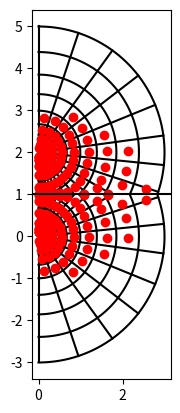

Write Python code to recreate this figure.
import numpy as np
import matplotlib.pyplot as plt

def plot_bipolar(nr, nt, Rz):
    h = Rz/2
    rmax = 3
    rmin = 0.1
    T = np.linspace(0, 1, nt) ** 2 * np.pi
    R = rmin + np.linspace(0, 1, nr) ** 2 * (rmax - rmin)

    fig, ax = plt.subplots()

    #plot circles
    for r in R:
        theta = np.linspace(0, np.pi, 400)
        x1 = r*np.sin(theta)
        z1 = r*np.cos(theta)
        z2 = Rz - r*np.cos(theta)
        mask = z1 <= h
        ax.plot(x1[mask], z1[mask], 'black')
        ax.plot(x1[mask], z2[mask], 'black')

    # radial lines
    for t in T:
        x1 = np.linspace(rmin*np.sin(t), rmax*np.sin(t), 100)
        z1 = np.linspace(rmin*np.cos(t), rmax*np.cos(t), 100)
        z2 = Rz - z1

        mask = z1 <= h
        ax.plot(x1[mask], z1[mask], 'black')
        ax.plot(x1[mask], z2[mask], 'black')


    area = np.array([])
    d = np.array([])
    z = np.array([])

    # first calculate grid for polar centered on atom 1:
    # the z=h-like starts cutting full elements starting from point (1)
    Tj0 = T[:nt - 1]
    Tj1 = T[1: nt]

    for i in range(nr - 1):
        # corners of area element
        z1 = R[i + 1] * np.cos(Tj0)
        z2 = R[i] * np.cos(Tj0)
        z3 = R[i] * np.cos(Tj1)
        z4 = R[i + 1] * np.cos(Tj1)

        cond_list = [z1 <= h,  # area fully inside region
             (z1 > h) * (z2 <= h) * (z4 <= h),  # corner 1 outside region
             (z1 > h) * (z2 > h) * (z3 <= h) * (z4 <= h),  # 1 & 2 outside
             (z1 > h) * (z2 > h) * (z3 <= h) * (z4 > h),  # only 3 inside
             (z1 > h) * (z2 <= h) * (z3 <= h) * (z4 > h),  # 1 & 4 outside
             (z1 > h) * (z3 > h) * ~((z2 <= h) * (z4 > h))]

        r0_list = [0.5 * (R[i] + R[i + 1]),
                   0.5 * (R[i] + R[i + 1]),
                   0.5 * (R[i] + R[i + 1]),
                   lambda x: 0.5 * (R[i] + h / np.cos(x)),
                   lambda x: 0.5 * (R[i] + h / np.cos(x)),
                   0,
                   np.nan]
        r0 = np.piecewise(Tj1, cond_list, r0_list)

        Th0 = np.piecewise(h / R[i], [np.abs(h / R[i]) > 1],
                           [np.nan, lambda x: np.arccos(x)])
        Th1 = np.piecewise(h / R[i + 1], [np.abs(h / R[i + 1]) > 1],
                           [np.nan, lambda x: np.arccos(x)])

        t0_list = [lambda x: 0.5 * x,
                   0.5 * Th1,
                   0.5 * Th1,
                   0.5 * Th0,
                   lambda x: 0.5 * x,
                   0,
                   np.nan]
        t0 = 0.5 * Tj1
        t0 += np.piecewise(Tj0, cond_list, t0_list)

        rr = 0.5 * (R[i + 1] ** 2 - R[i] ** 2)
        A_list0 = [lambda x: rr * -x,
                   lambda x: rr * -x - 0.5 * R[i + 1] ** 2 * (Th1 - x) \
                             + 0.5 * h ** 2 * (np.tan(Th1) - np.tan(x)),
                   lambda x: rr * -x - (rr * -x + 0.5 * R[i + 1] ** 2 \
                             * (Th1 - Th0)),
                   0.,
                   lambda x: 0.5 * h ** 2 * -np.tan(x) \
                             - 0.5 * R[i] ** 2 * -x,
                   -1,
                   np.nan]
        A = np.piecewise(Tj0, cond_list, A_list0)

        A_list1 = [lambda x: rr * x,
                   lambda x: rr * x,
                   lambda x: rr * x - (rr * Th0 - 0.5 * h ** 2 \
                             * (np.tan(Th1) - np.tan(Th0))),
                   lambda x: 0.5 * h ** 2 * (np.tan(x) - np.tan(Th0)) \
                             - 0.5 * R[i] ** 2 * (x - Th0),
                   lambda x: 0.5 * h ** 2 * np.tan(x) \
                             - 0.5 * R[i] ** 2 * x,
                   0,
                   np.nan]
        A += np.piecewise(Tj1, cond_list, A_list1)

        dd = r0 * np.sin(t0)
        zz = r0 * np.cos(t0)
        select = np.sqrt(dd ** 2 + zz ** 2) < rmax
        select *= np.sqrt(dd ** 2 + (Rz - zz) ** 2) < rmax
        select *= A > 0
        area = np.hstack((area, A[select]))
        d = np.hstack((d, dd[select]))
        z = np.hstack((z, zz[select]))
    grid = np.array([d, z]).T

    # calculate the polar centered on atom 2 by mirroring the other grid
    grid2 = grid.copy()
    grid2[:, 1] = -grid[:, 1]
    shift = np.zeros_like(grid)
    shift[:, 1] = 2 * h
    grid = np.concatenate((grid, grid2 + shift))
    area = np.concatenate((area, area))
    ax.plot(grid[:,0], grid[:,1], "o", color='red')

    ax.axhline(h, color="black")

    ax.set_aspect("equal")
    plt.show()

plot_bipolar(nr=10,nt=20,Rz=2)
